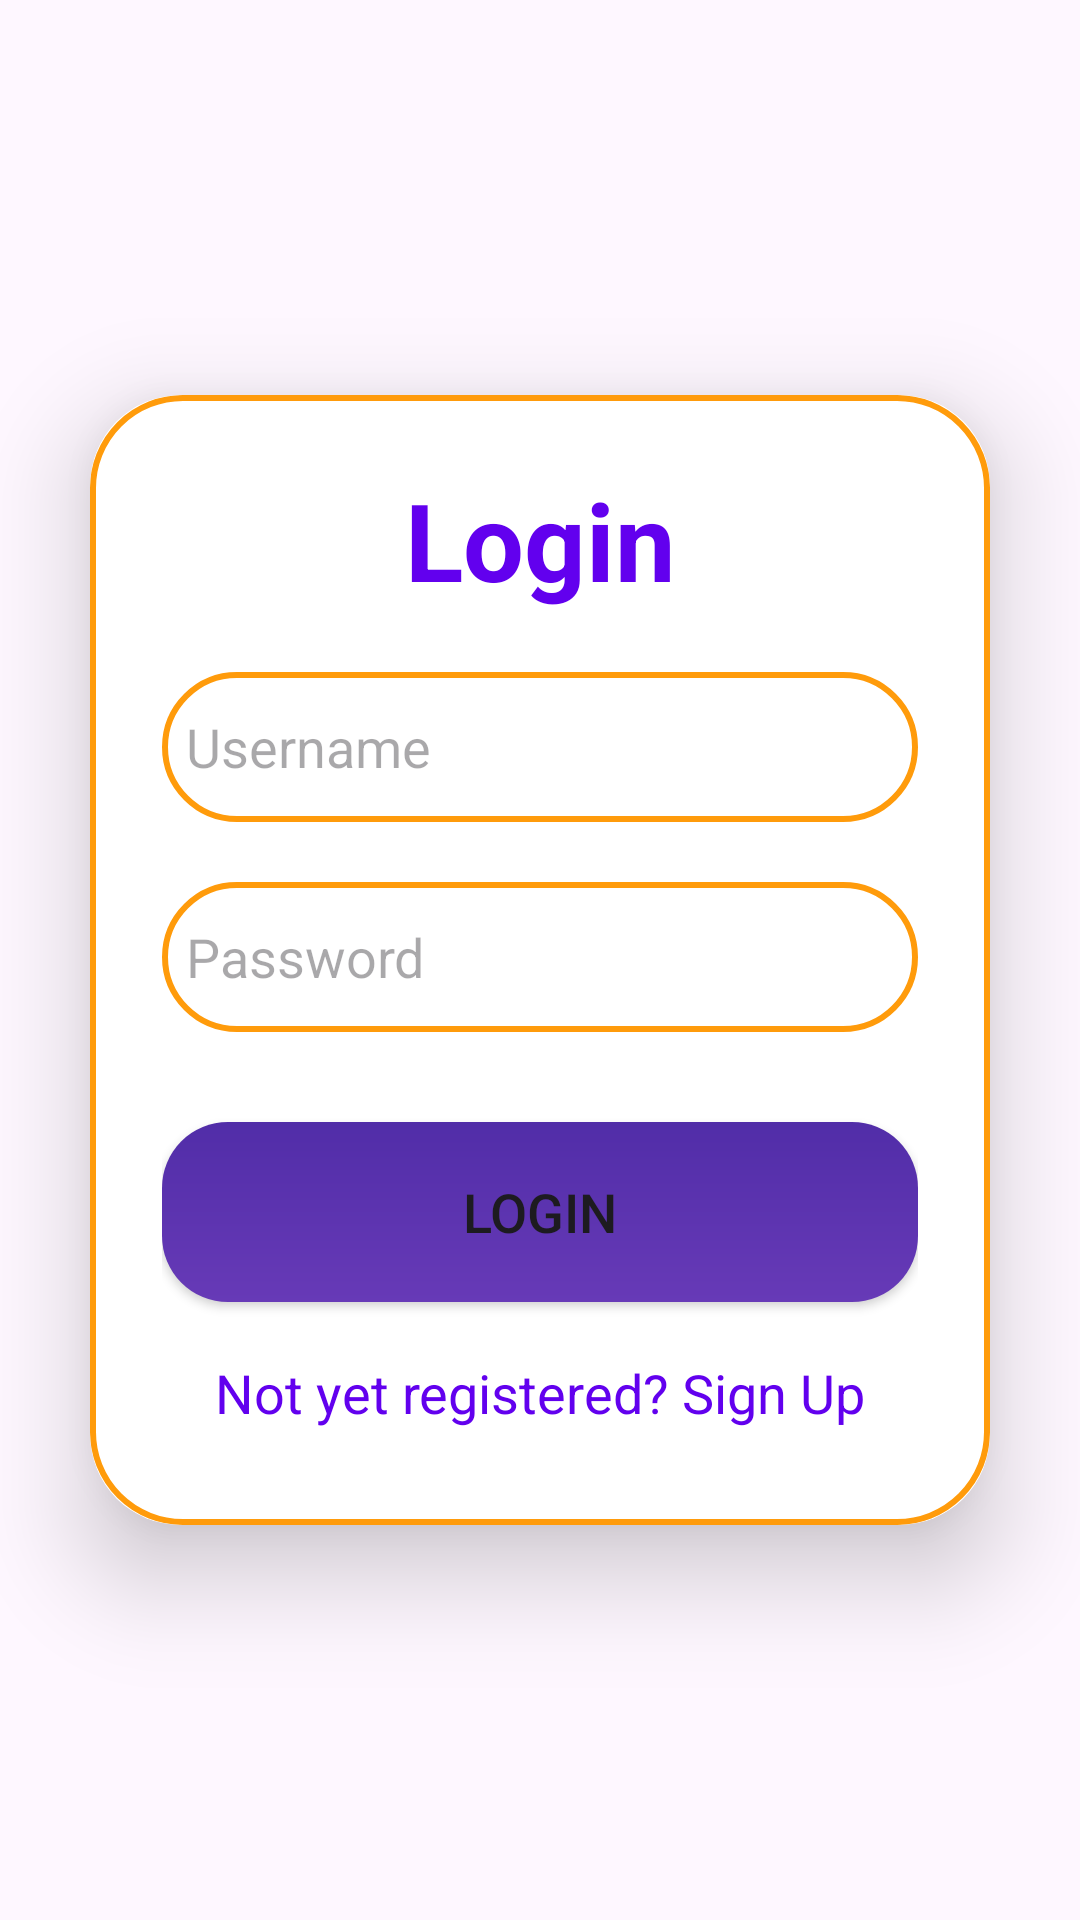

Write the Android layout XML for this screen, with the resource values it uses.
<!-- AndroidManifest.xml: application theme Theme.FinVoice -->
<!-- res/layout/activity_login.xml -->
<?xml version="1.0" encoding="utf-8"?>
<LinearLayout
    xmlns:android="http://schemas.android.com/apk/res/android"
    xmlns:app="http://schemas.android.com/apk/res-auto"
    xmlns:tools="http://schemas.android.com/tools"
    android:layout_width="match_parent"
    android:layout_height="match_parent"
    android:orientation="vertical"
    android:gravity="center"
    tools:context=".LoginActivity">

    <androidx.cardview.widget.CardView
        android:layout_width="match_parent"
        android:layout_height="wrap_content"
        android:layout_margin="30dp"
        app:cardCornerRadius="30dp"
        app:cardElevation="20dp">

        <LinearLayout
            android:layout_width="match_parent"
            android:layout_height="wrap_content"
            android:orientation="vertical"
            android:layout_gravity="center_horizontal"
            android:padding="24dp"
            android:background="@drawable/lavender_border">

            <TextView
                android:layout_width="match_parent"
                android:layout_height="wrap_content"
                android:text="Login"
                android:textSize="36sp"
                android:textAlignment="center"
                android:textStyle="bold"
                android:textColor="@color/purple_500"/>


            <EditText
                android:layout_width="match_parent"
                android:layout_height="50dp"
                android:id="@+id/login_moodle"
                android:background="@drawable/lavender_border"
                android:layout_marginTop="20dp"
                android:padding="8dp"
                android:hint="Username"
                android:drawableLeft="@drawable/ic_baseline_person_pin_24"
                android:drawablePadding="8dp"/>
            <EditText
                android:layout_width="match_parent"
                android:layout_height="50dp"
                android:id="@+id/login_password"
                android:background="@drawable/lavender_border"
                android:layout_marginTop="20dp"
                android:padding="8dp"
                android:hint="Password"
                android:inputType="textPassword"
                android:drawableLeft="@drawable/ic_baseline_lock_24"
                android:drawablePadding="8dp"/>

            <Button
                android:layout_width="match_parent"
                android:layout_height="60dp"
                android:text="Login"
                android:background="@drawable/button_bg"
                android:id="@+id/login_button"
                android:textSize="18sp"
                android:layout_marginTop="30dp"
                app:cornerRadius = "20dp"/>

            <TextView
                android:layout_width="wrap_content"
                android:layout_height="wrap_content"
                android:id="@+id/signupRedirectText"
                android:text="Not yet registered? Sign Up"
                android:layout_gravity="center"
                android:padding="8dp"
                android:layout_marginTop="10dp"
                android:textSize="18sp"
                android:textColor="@color/purple_500"/>

        </LinearLayout>

    </androidx.cardview.widget.CardView>

</LinearLayout>
<!-- resources referenced by this layout -->
<resources>
  <color name="purple_500">#FF6200EE</color>
  <!-- drawable button_bg (drawable) -->
  <?xml version="1.0" encoding="utf-8"?>
  <ripple xmlns:android="http://schemas.android.com/apk/res/android"
      android:color="@color/accentColor">
      <item>
          <shape android:shape="rectangle">
              <corners android:radius="22dp"/>
              <gradient
                  android:angle="90"
                  android:startColor="@color/primaryColor"
                  android:endColor="@color/primaryDarkColor"/>
              <padding android:left="16dp" android:right="16dp"/>
          </shape>
      </item>
  </ripple>
  <!-- drawable lavender_border (drawable) -->
  <?xml version="1.0" encoding="utf-8"?>
  <shape xmlns:android="http://schemas.android.com/apk/res/android"
      android:shape="rectangle">
  
      <stroke
          android:width="2dp"
          android:color="@color/dull_yellow"/>
  
      <corners
          android:radius="30dp"/>
  
  </shape>
  <style name="Theme.FinVoice" parent="Base.Theme.FinVoice" />
  <color name="accentColor">#FF4081</color>
  <color name="primaryColor">#673AB7</color>
  <color name="primaryDarkColor">#512DA8</color>
  <color name="dull_yellow">#FF9B0B</color>
  <style name="Base.Theme.FinVoice" parent="Theme.Material3.DayNight.NoActionBar">
          
          
      </style>
</resources>
